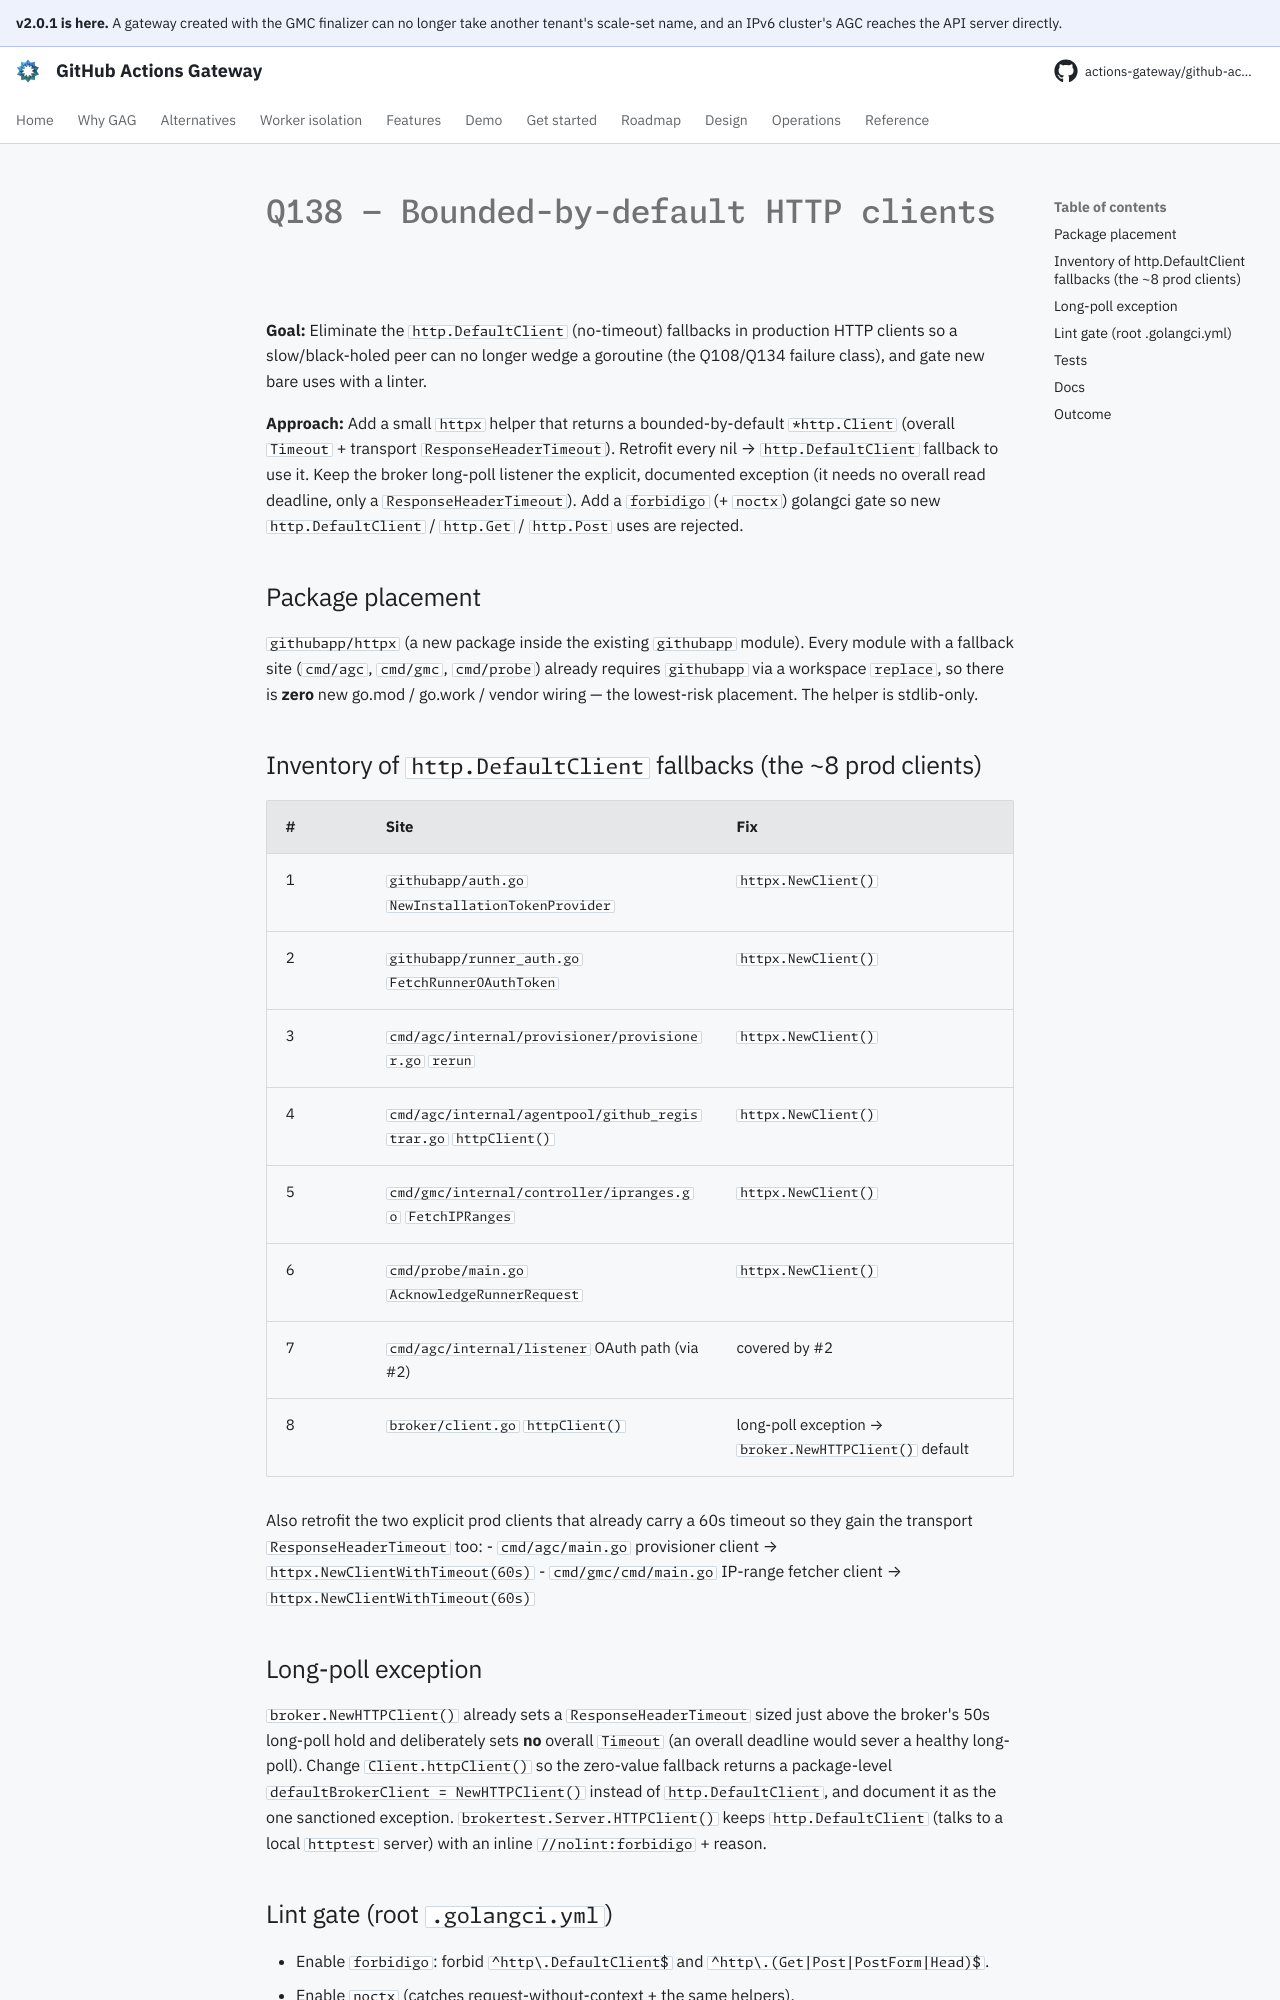

repository: actions-gateway/github-actions-gateway · page: dev/plan/archive/q138-bounded-http-clients/index.html · generator: mkdocs

# Q138 — Bounded-by-default HTTP clients

**Goal:** Eliminate the `http.DefaultClient` (no-timeout) fallbacks in production HTTP clients so a slow/black-holed peer can no longer wedge a goroutine (the Q108/Q134 failure class), and gate new bare uses with a linter.

**Approach:** Add a small `httpx` helper that returns a bounded-by-default `*http.Client` (overall `Timeout` + transport `ResponseHeaderTimeout`).
Retrofit every nil → `http.DefaultClient` fallback to use it.
Keep the broker long-poll listener the explicit, documented exception (it needs no overall read deadline, only a `ResponseHeaderTimeout`).
Add a `forbidigo` (+ `noctx`) golangci gate so new `http.DefaultClient` / `http.Get` / `http.Post` uses are rejected.

## Package placement

`githubapp/httpx` (a new package inside the existing `githubapp` module).
Every module with a fallback site (`cmd/agc`, `cmd/gmc`, `cmd/probe`) already requires `githubapp` via a workspace `replace`, so there is **zero** new go.mod / go.work / vendor wiring — the lowest-risk placement.
The helper is stdlib-only.

## Inventory of `http.DefaultClient` fallbacks (the ~8 prod clients)

| # | Site | Fix |
|---|------|-----|
| 1 | `githubapp/auth.go` `NewInstallationTokenProvider` | `httpx.NewClient()` |
| 2 | `githubapp/runner_auth.go` `FetchRunnerOAuthToken` | `httpx.NewClient()` |
| 3 | `cmd/agc/internal/provisioner/provisioner.go` `rerun` | `httpx.NewClient()` |
| 4 | `cmd/agc/internal/agentpool/github_registrar.go` `httpClient()` | `httpx.NewClient()` |
| 5 | `cmd/gmc/internal/controller/ipranges.go` `FetchIPRanges` | `httpx.NewClient()` |
| 6 | `cmd/probe/main.go` `AcknowledgeRunnerRequest` | `httpx.NewClient()` |
| 7 | `cmd/agc/internal/listener` OAuth path (via #2) | covered by #2 |
| 8 | `broker/client.go` `httpClient()` | long-poll exception → `broker.NewHTTPClient()` default |

Also retrofit the two explicit prod clients that already carry a 60s timeout so they gain the transport `ResponseHeaderTimeout` too:
- `cmd/agc/main.go` provisioner client → `httpx.NewClientWithTimeout(60s)`
- `cmd/gmc/cmd/main.go` IP-range fetcher client → `httpx.NewClientWithTimeout(60s)`

## Long-poll exception

`broker.NewHTTPClient()` already sets a `ResponseHeaderTimeout` sized just above the broker's 50s long-poll hold and deliberately sets **no** overall `Timeout` (an overall deadline would sever a healthy long-poll).
Change `Client.httpClient()` so the zero-value fallback returns a package-level `defaultBrokerClient = NewHTTPClient()` instead of `http.DefaultClient`, and document it as the one sanctioned exception.
`brokertest.Server.HTTPClient()` keeps `http.DefaultClient` (talks to a local `httptest` server) with an inline `//nolint:forbidigo` + reason.
